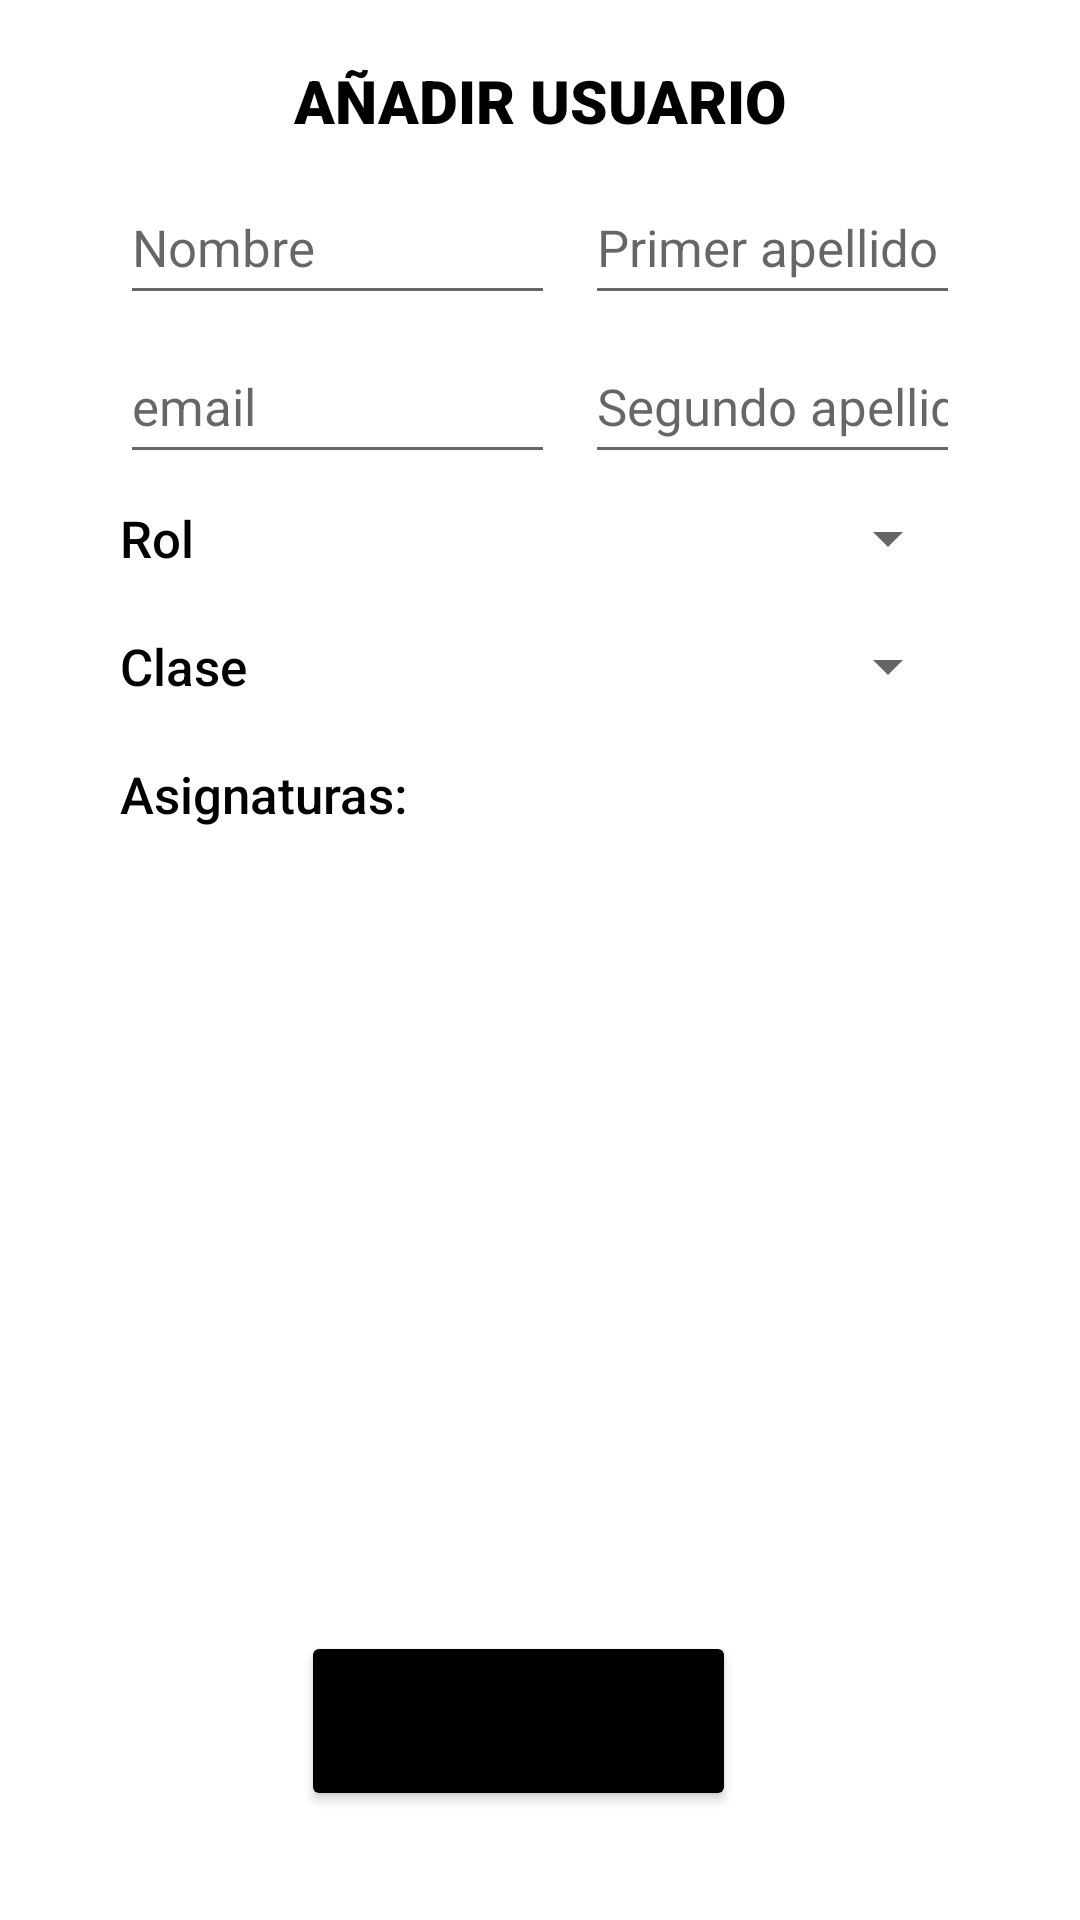

Reconstruct the res/layout file that produces this screen, plus the resources it refers to.
<!-- AndroidManifest.xml: application theme Theme.Asistelo -->
<!-- res/layout/activity_add_user.xml -->
<?xml version="1.0" encoding="utf-8"?>
<androidx.constraintlayout.widget.ConstraintLayout xmlns:android="http://schemas.android.com/apk/res/android"
    xmlns:app="http://schemas.android.com/apk/res-auto"
    xmlns:tools="http://schemas.android.com/tools"
    android:layout_width="match_parent"
    android:layout_height="match_parent"
    tools:context=".screens.AddUserActivity">

    <androidx.constraintlayout.widget.Guideline
        android:id="@+id/guideline47"
        android:layout_width="wrap_content"
        android:layout_height="wrap_content"
        android:orientation="vertical"
        app:layout_constraintGuide_begin="40dp" />

    <androidx.constraintlayout.widget.Guideline
        android:id="@+id/guideline48"
        android:layout_width="wrap_content"
        android:layout_height="wrap_content"
        android:orientation="horizontal"
        app:layout_constraintGuide_begin="20dp" />

    <androidx.constraintlayout.widget.Guideline
        android:id="@+id/guideline49"
        android:layout_width="wrap_content"
        android:layout_height="wrap_content"
        android:orientation="vertical"
        app:layout_constraintGuide_end="40dp" />

    <TextView
        android:id="@+id/textView19"
        android:layout_width="wrap_content"
        android:layout_height="wrap_content"
        android:fontFamily="sans-serif-black"
        android:text="AÑADIR USUARIO"
        android:textColor="#000000"
        android:textSize="20sp"
        app:layout_constraintEnd_toStartOf="@+id/guideline49"
        app:layout_constraintStart_toStartOf="@+id/guideline47"
        app:layout_constraintTop_toTopOf="@+id/guideline48" />

    <androidx.constraintlayout.widget.Guideline
        android:id="@+id/guideline50"
        android:layout_width="wrap_content"
        android:layout_height="wrap_content"
        android:orientation="vertical"
        app:layout_constraintGuide_begin="190dp" />

    <EditText
        android:id="@+id/insertNameEditText"
        android:layout_width="0dp"
        android:layout_height="wrap_content"
        android:layout_marginTop="10dp"
        android:layout_marginEnd="5dp"
        android:ems="10"
        android:hint="Nombre"
        android:inputType="textPersonName"
        android:minHeight="48dp"
        android:textColor="#000000"
        android:textSize="17sp"
        app:layout_constraintEnd_toStartOf="@+id/guideline50"
        app:layout_constraintStart_toStartOf="@+id/guideline47"
        app:layout_constraintTop_toBottomOf="@+id/textView19"
        tools:ignore="SpeakableTextPresentCheck" />

    <EditText
        android:id="@+id/insertFirstSurnameEditText"
        android:layout_width="0dp"
        android:layout_height="wrap_content"
        android:layout_marginStart="5dp"
        android:ems="10"
        android:hint="Primer apellido"
        android:inputType="textPersonName"
        android:minHeight="48dp"
        android:textColor="#000000"
        android:textSize="17sp"
        app:layout_constraintBottom_toBottomOf="@+id/insertNameEditText"
        app:layout_constraintEnd_toStartOf="@+id/guideline49"
        app:layout_constraintStart_toStartOf="@+id/guideline50"
        app:layout_constraintTop_toTopOf="@+id/insertNameEditText"
        tools:ignore="SpeakableTextPresentCheck" />

    <EditText
        android:id="@+id/insertSecondSurnameEditText"
        android:layout_width="0dp"
        android:layout_height="wrap_content"
        android:layout_marginStart="5dp"
        android:ems="10"
        android:hint="Segundo apellido"
        android:inputType="textPersonName"
        android:minHeight="48dp"
        android:textColor="#000000"
        android:textSize="17sp"
        app:layout_constraintBottom_toBottomOf="@+id/insertEmailEditText"
        app:layout_constraintEnd_toStartOf="@+id/guideline49"
        app:layout_constraintStart_toStartOf="@+id/guideline50"
        app:layout_constraintTop_toTopOf="@+id/insertEmailEditText"
        tools:ignore="SpeakableTextPresentCheck" />

    <EditText
        android:id="@+id/insertEmailEditText"
        android:layout_width="0dp"
        android:layout_height="wrap_content"
        android:layout_marginTop="5dp"
        android:layout_marginEnd="5dp"
        android:ems="10"
        android:hint="email"
        android:inputType="textPersonName"
        android:minHeight="48dp"
        android:textColor="#000000"
        android:textSize="17sp"
        app:layout_constraintEnd_toStartOf="@+id/guideline50"
        app:layout_constraintStart_toStartOf="@+id/guideline47"
        app:layout_constraintTop_toBottomOf="@+id/insertNameEditText"
        tools:ignore="SpeakableTextPresentCheck" />

    <TextView
        android:id="@+id/textView26"
        android:layout_width="wrap_content"
        android:layout_height="wrap_content"
        android:layout_marginTop="10dp"
        android:fontFamily="sans-serif-medium"
        android:text="Rol"
        android:textColor="#000000"
        android:textSize="17sp"
        app:layout_constraintStart_toStartOf="@+id/guideline47"
        app:layout_constraintTop_toBottomOf="@+id/insertEmailEditText" />

    <TextView
        android:id="@+id/textView48"
        android:layout_width="wrap_content"
        android:layout_height="wrap_content"
        android:layout_marginTop="20dp"
        android:fontFamily="sans-serif-medium"
        android:text="Clase"
        android:textColor="#000000"
        android:textSize="17sp"
        app:layout_constraintStart_toStartOf="@+id/guideline47"
        app:layout_constraintTop_toBottomOf="@+id/textView26" />

    <TextView
        android:id="@+id/textView49"
        android:layout_width="wrap_content"
        android:layout_height="wrap_content"
        android:layout_marginTop="20dp"
        android:fontFamily="sans-serif-medium"
        android:text="Asignaturas:"
        android:textColor="#000000"
        android:textSize="17sp"
        app:layout_constraintStart_toStartOf="@+id/guideline47"
        app:layout_constraintTop_toBottomOf="@+id/textView48" />

    <Spinner
        android:id="@+id/selectRolSpinner"
        android:layout_width="0dp"
        android:layout_height="wrap_content"
        android:layout_marginStart="5dp"
        android:minHeight="40dp"
        app:layout_constraintBottom_toBottomOf="@+id/textView26"
        app:layout_constraintEnd_toStartOf="@+id/guideline49"
        app:layout_constraintStart_toStartOf="@+id/guideline50"
        app:layout_constraintTop_toTopOf="@+id/textView26"
        tools:ignore="SpeakableTextPresentCheck" />

    <Spinner
        android:id="@+id/selectClassSpinnerForAddUser"
        android:layout_width="0dp"
        android:layout_height="wrap_content"
        android:layout_marginStart="5dp"
        android:minHeight="40dp"
        app:layout_constraintBottom_toBottomOf="@+id/textView48"
        app:layout_constraintEnd_toStartOf="@+id/guideline49"
        app:layout_constraintHorizontal_bias="1.0"
        app:layout_constraintStart_toStartOf="@+id/guideline50"
        app:layout_constraintTop_toTopOf="@+id/textView48"
        tools:ignore="SpeakableTextPresentCheck" />

    <Button
        android:id="@+id/addUserButton"
        android:layout_width="145dp"
        android:layout_height="60dp"
        android:layout_marginBottom="40dp"
        android:backgroundTint="#000000"
        android:fontFamily="sans-serif-black"
        android:text="AÑADIR"
        android:textSize="16sp"
        app:layout_constraintBottom_toBottomOf="parent"
        app:layout_constraintEnd_toStartOf="@+id/guideline49"
        app:layout_constraintHorizontal_bias="0.446"
        app:layout_constraintStart_toStartOf="@+id/guideline47"
        app:layout_constraintTop_toBottomOf="@+id/subjectListRecyclerView" />

    <androidx.recyclerview.widget.RecyclerView
        android:id="@+id/subjectListRecyclerView"
        android:layout_width="400dp"
        android:layout_height="271dp"
        app:layout_constraintEnd_toStartOf="@+id/guideline93"
        app:layout_constraintStart_toStartOf="@+id/guideline92"
        app:layout_constraintTop_toBottomOf="@+id/textView49" />

    <androidx.constraintlayout.widget.Guideline
        android:id="@+id/guideline92"
        android:layout_width="wrap_content"
        android:layout_height="wrap_content"
        android:orientation="vertical"
        app:layout_constraintGuide_begin="5dp" />

    <androidx.constraintlayout.widget.Guideline
        android:id="@+id/guideline93"
        android:layout_width="wrap_content"
        android:layout_height="wrap_content"
        android:orientation="vertical"
        app:layout_constraintGuide_end="5dp" />


</androidx.constraintlayout.widget.ConstraintLayout>
<!-- resources referenced by this layout -->
<resources>
  <style name="Theme.Asistelo" parent="Theme.MaterialComponents.DayNight.DarkActionBar">
          
          <item name="colorPrimary">@color/purple_500</item>
          <item name="colorPrimaryVariant">@color/purple_700</item>
          <item name="colorOnPrimary">@color/white</item>
          
          <item name="colorSecondary">@color/teal_200</item>
          <item name="colorSecondaryVariant">@color/teal_700</item>
          <item name="colorOnSecondary">@color/black</item>
          
          <item name="android:statusBarColor">?attr/colorPrimaryVariant</item>
          
      </style>
  <!-- not gathered from this repository: default colours our renderer supplied (Android Studio template values) -->
  <color name="purple_500">#FF6200EE</color>
  <color name="purple_700">#FF3700B3</color>
  <color name="teal_200">#FF03DAC5</color>
  <color name="teal_700">#FF018786</color>
  <color name="black">#FF000000</color>
  <color name="white">#FFFFFFFF</color>
</resources>
